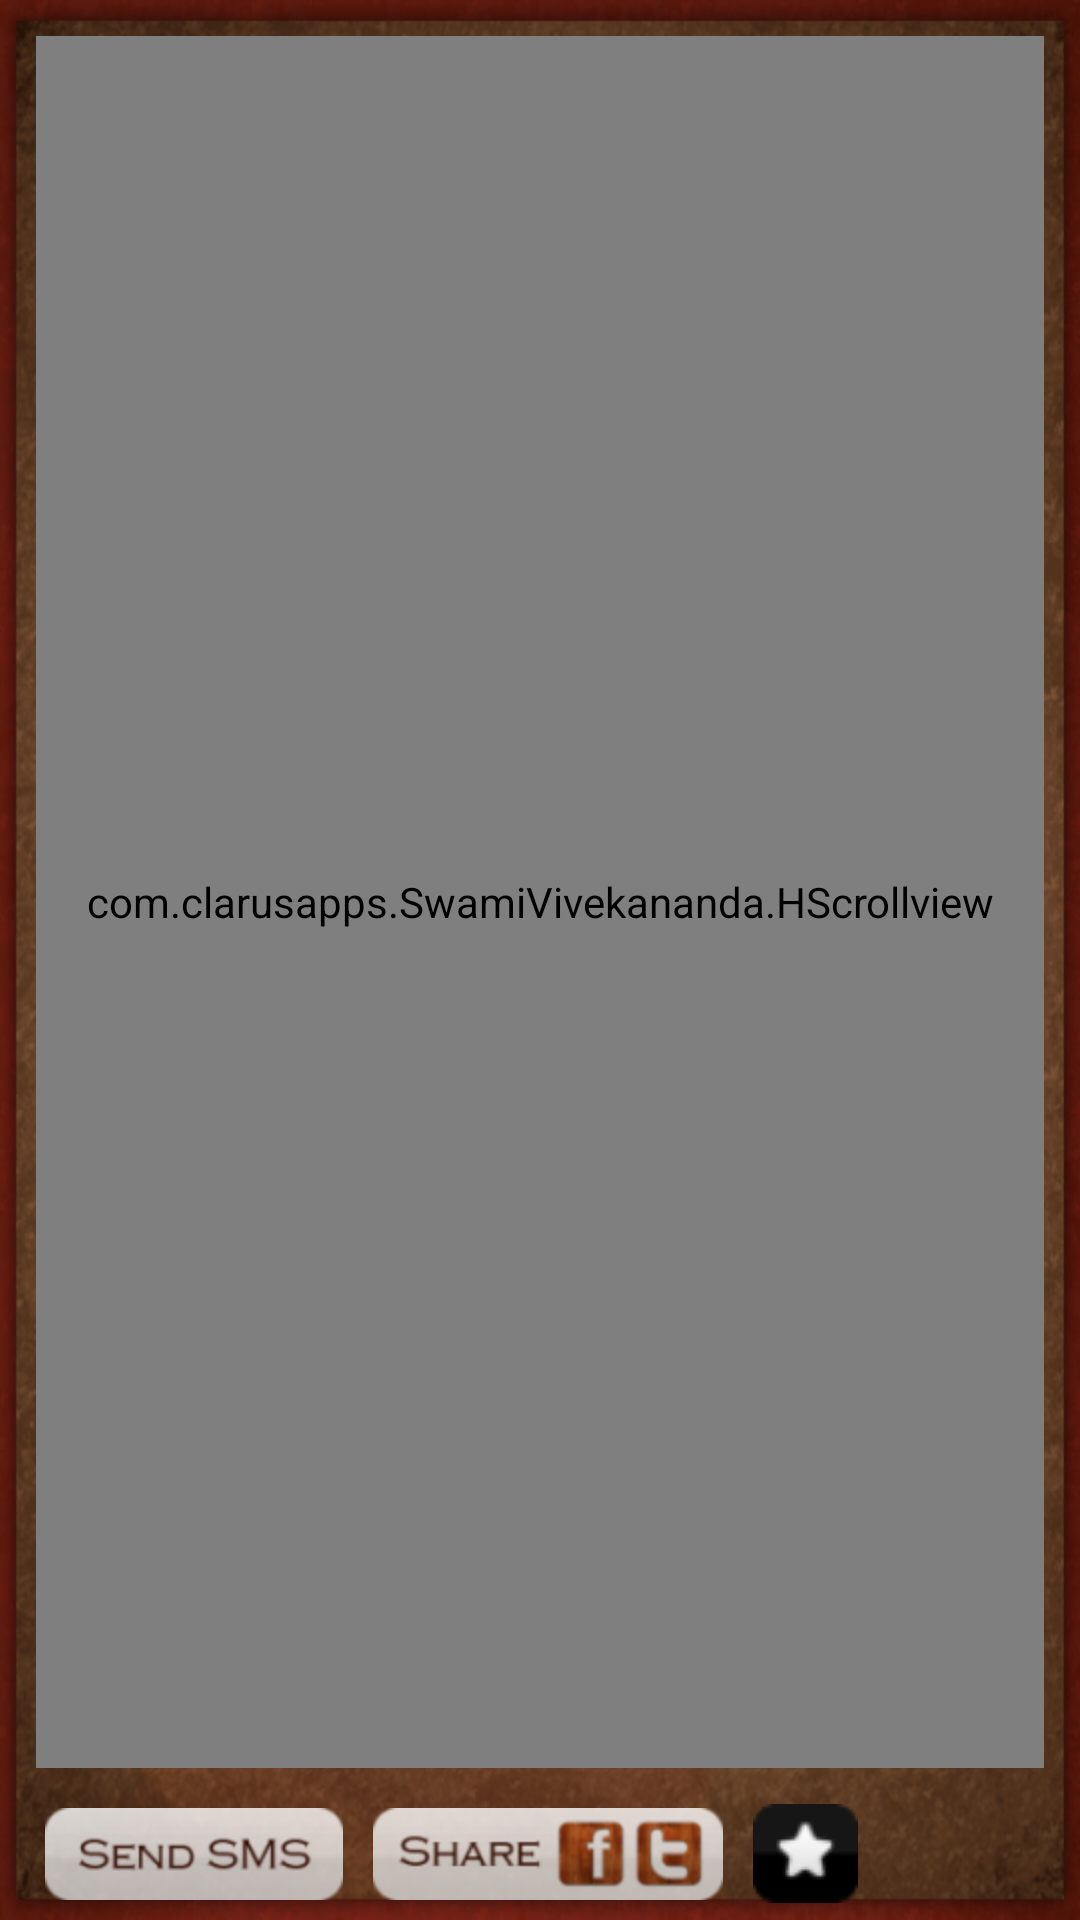

Reconstruct the res/layout file that produces this screen, plus the resources it refers to.
<!-- AndroidManifest.xml: application theme AppTheme -->
<!-- res/layout/activity_main.xml -->
<RelativeLayout xmlns:android="http://schemas.android.com/apk/res/android"
    xmlns:tools="http://schemas.android.com/tools"
    android:layout_width="match_parent"
    android:layout_height="match_parent"
    android:background="@drawable/main_bk" >
	
    <RelativeLayout
        android:id="@+id/rel_mainlayout"
        android:layout_width="match_parent"
        android:layout_height="match_parent"
        android:layout_below="@+id/relbottom"
        android:background="@drawable/bk_inner" >

        <com.clarusapps.SwamiVivekananda.HScrollview
            android:id="@+id/hscrollview"
            android:layout_width="match_parent"
            android:layout_height="match_parent"
            android:layout_above="@+id/linear"
            android:layout_margin="12dp" >
           
        </com.clarusapps.SwamiVivekananda.HScrollview>
       
        <LinearLayout
            android:id="@+id/linear"
            android:layout_width="fill_parent"
            android:layout_height="wrap_content"
            android:layout_alignParentBottom="true"
            android:layout_alignParentLeft="true" >

            <Button
                android:id="@+id/btn_SendSMS"
                android:layout_width="wrap_content"
                android:layout_height="wrap_content"
                android:layout_marginBottom="8dp"
                android:layout_marginLeft="15dp"
                android:background="@drawable/send_sms" />

            <Button
                android:id="@+id/btn_Share"
                android:layout_width="wrap_content"
                android:layout_height="wrap_content"
                android:layout_marginLeft="10dp"
                android:background="@drawable/share" />

          

            <Button
                android:id="@+id/btn_makeFav"
                android:layout_width="wrap_content"
                android:layout_height="wrap_content"
                android:layout_marginLeft="10dp"
                android:background="@drawable/make_it_fav" />
        </LinearLayout>
    </RelativeLayout>
</RelativeLayout>
<!-- resources referenced by this layout -->
<resources>
  <!-- drawable bk_inner: png bitmap (drawable, 661071 bytes) -->
  <!-- drawable main_bk: png bitmap (drawable, 736478 bytes) -->
  <!-- drawable make_it_fav: png bitmap (drawable, 1155 bytes) -->
  <!-- drawable send_sms: png bitmap (drawable-hdpi, 5010 bytes) -->
  <!-- drawable share: png bitmap (drawable-hdpi, 10235 bytes) -->
  <style name="AppTheme" parent="android:Theme.Light" />
</resources>
